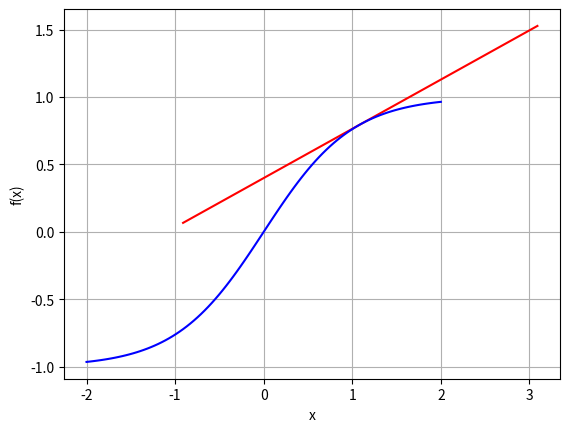
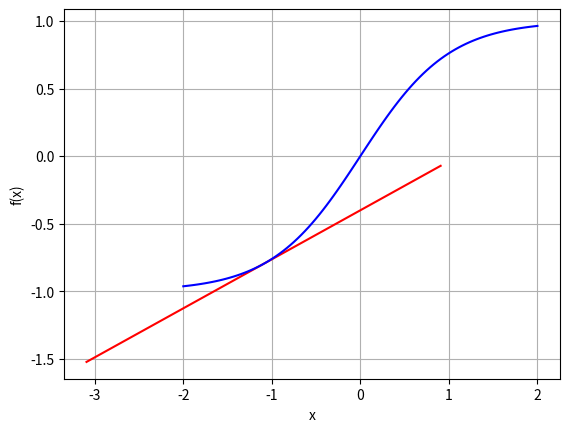
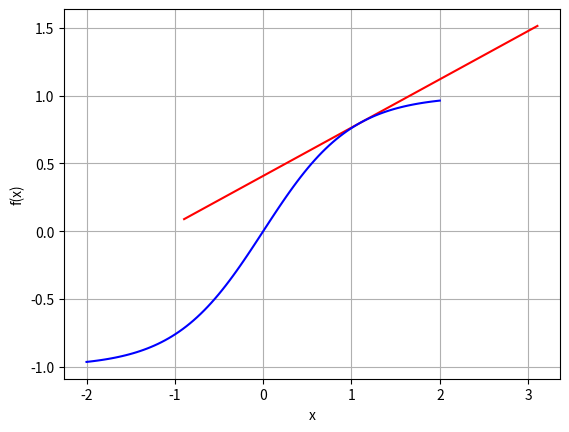
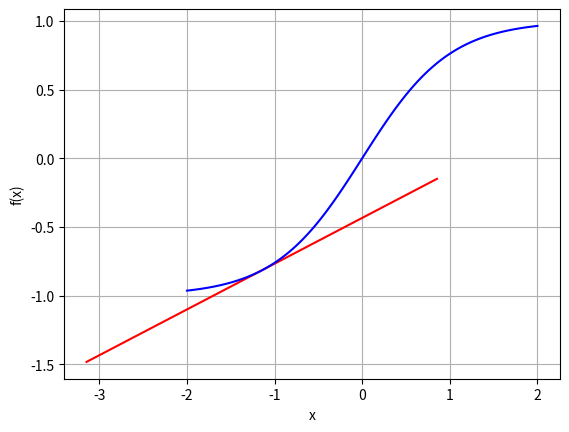
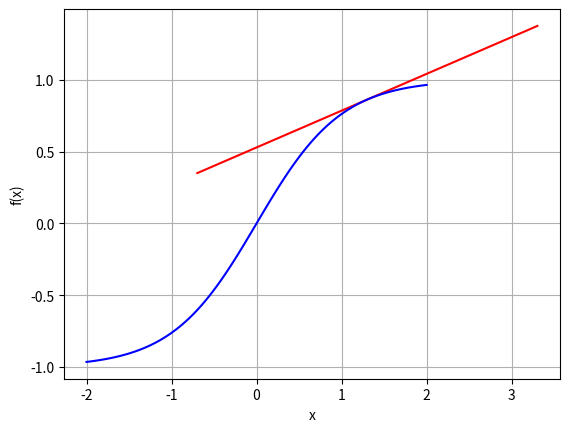
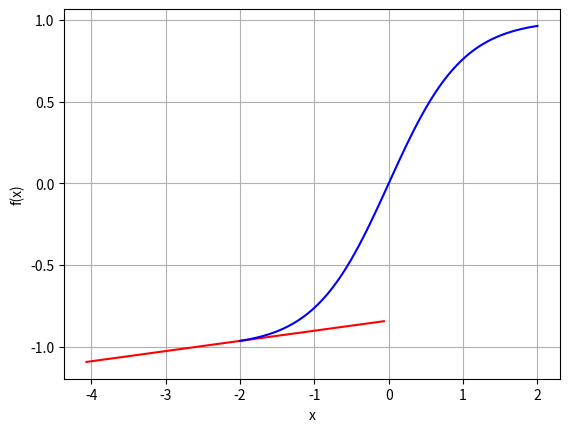
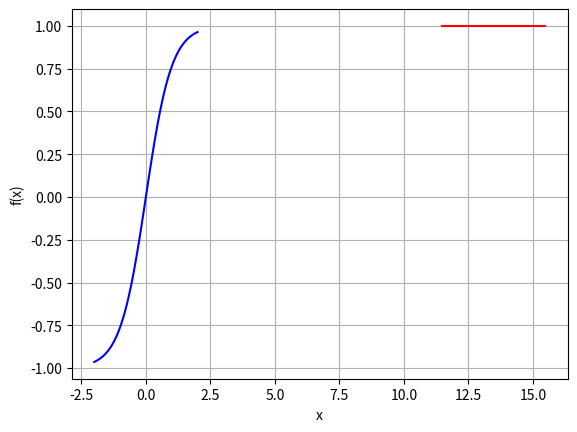
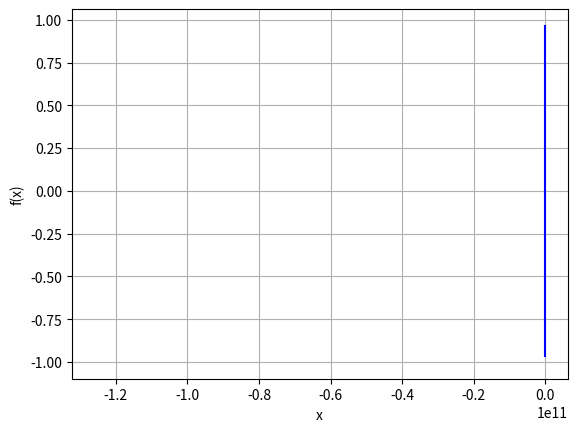
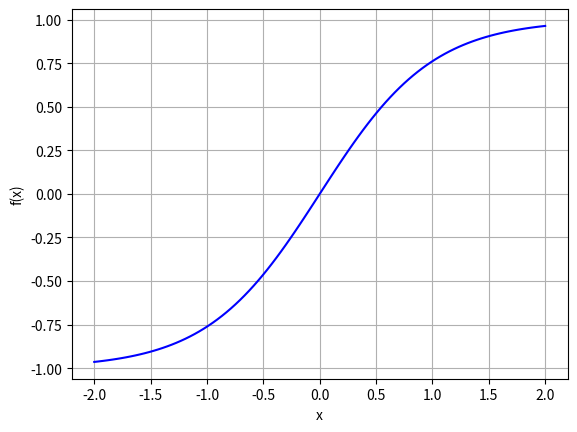

These figures' Python source, in order:
import math
import matplotlib.pyplot as plt
from numpy import tanh, linspace

def newton(f,fp,x0,delta):
    """
    
    Parameters
    ----------
    f     : function whose root we want to find
    fp    : first derivative of f 
    x0    : Initial guess for the root of f
    delta : The tolerance/accuracy we desire
    Nmax  : Maximum number of iterations=100

    Raises
    ------
    Exception
        DESCRIPTION.

    Returns
    -------
    x0 : The approximation to the root
        DESCRIPTION.
    iter_counter : Number of iterations it takes to satisfy tolerance

    """
    
    iter_counter = 0  # set iteration counter to zero
    f_value = f(x0)

    while abs(f(x0)) > delta and iter_counter < 100:
        try:
            print('x value: ', x0)
            plot_line(f, x0, f_value, fp(x0))
            x0 = x0 - float(f(x0)/fp(x0))  # Newton's method
        except:
            raise Exception("Division by zero. f'(x) = 0")
            print("Error! - derivative zero for x = ", x)
            sys.exit(1)     # Abort with error
        f_value = f(x0)
        iter_counter +=1 

    # Here, either a solution is found, or too many iterations
    if abs(f_value) > delta:
        iteration_counter = -1
    return x0, iter_counter

def f(x):
    return tanh(x) 

def fp(x):
    return 1-tanh(x)**2 


def plot_line(f, xn, f_xn, slope):
    # Plot both f(x) and the tangent
    x_f = linspace(-2,2,100)
    y_f = f(x_f)
    x_t = linspace(xn-2,xn+2,10)
    y_t = slope*x_t + (f_xn - slope*xn)  # Straight line: ax + b
    plt.figure() 
    plt.plot(x_t, y_t, 'r-', x_f, y_f, 'b-');    plt.grid('on')
    plt.xlabel('x');    plt.ylabel('f(x)')
    plt.show()


#print(newton(f,fp,1.08,0.001))s
#print(newton(f,fp,1.09,0.001))

def application():
    solution, no_iterations = \
                      newton(f,fp,1.09,0.001)
    
    if no_iterations > 0:    # Solution found
        print("Number of Iterations: %d" % (1 + 2*no_iterations)) 
        print("A solution is: %f" % (solution)) #nan=no solution value for x: Newton's method diverge.
    else:
        print("Solution not found!")

if __name__ == '__main__':
    application()